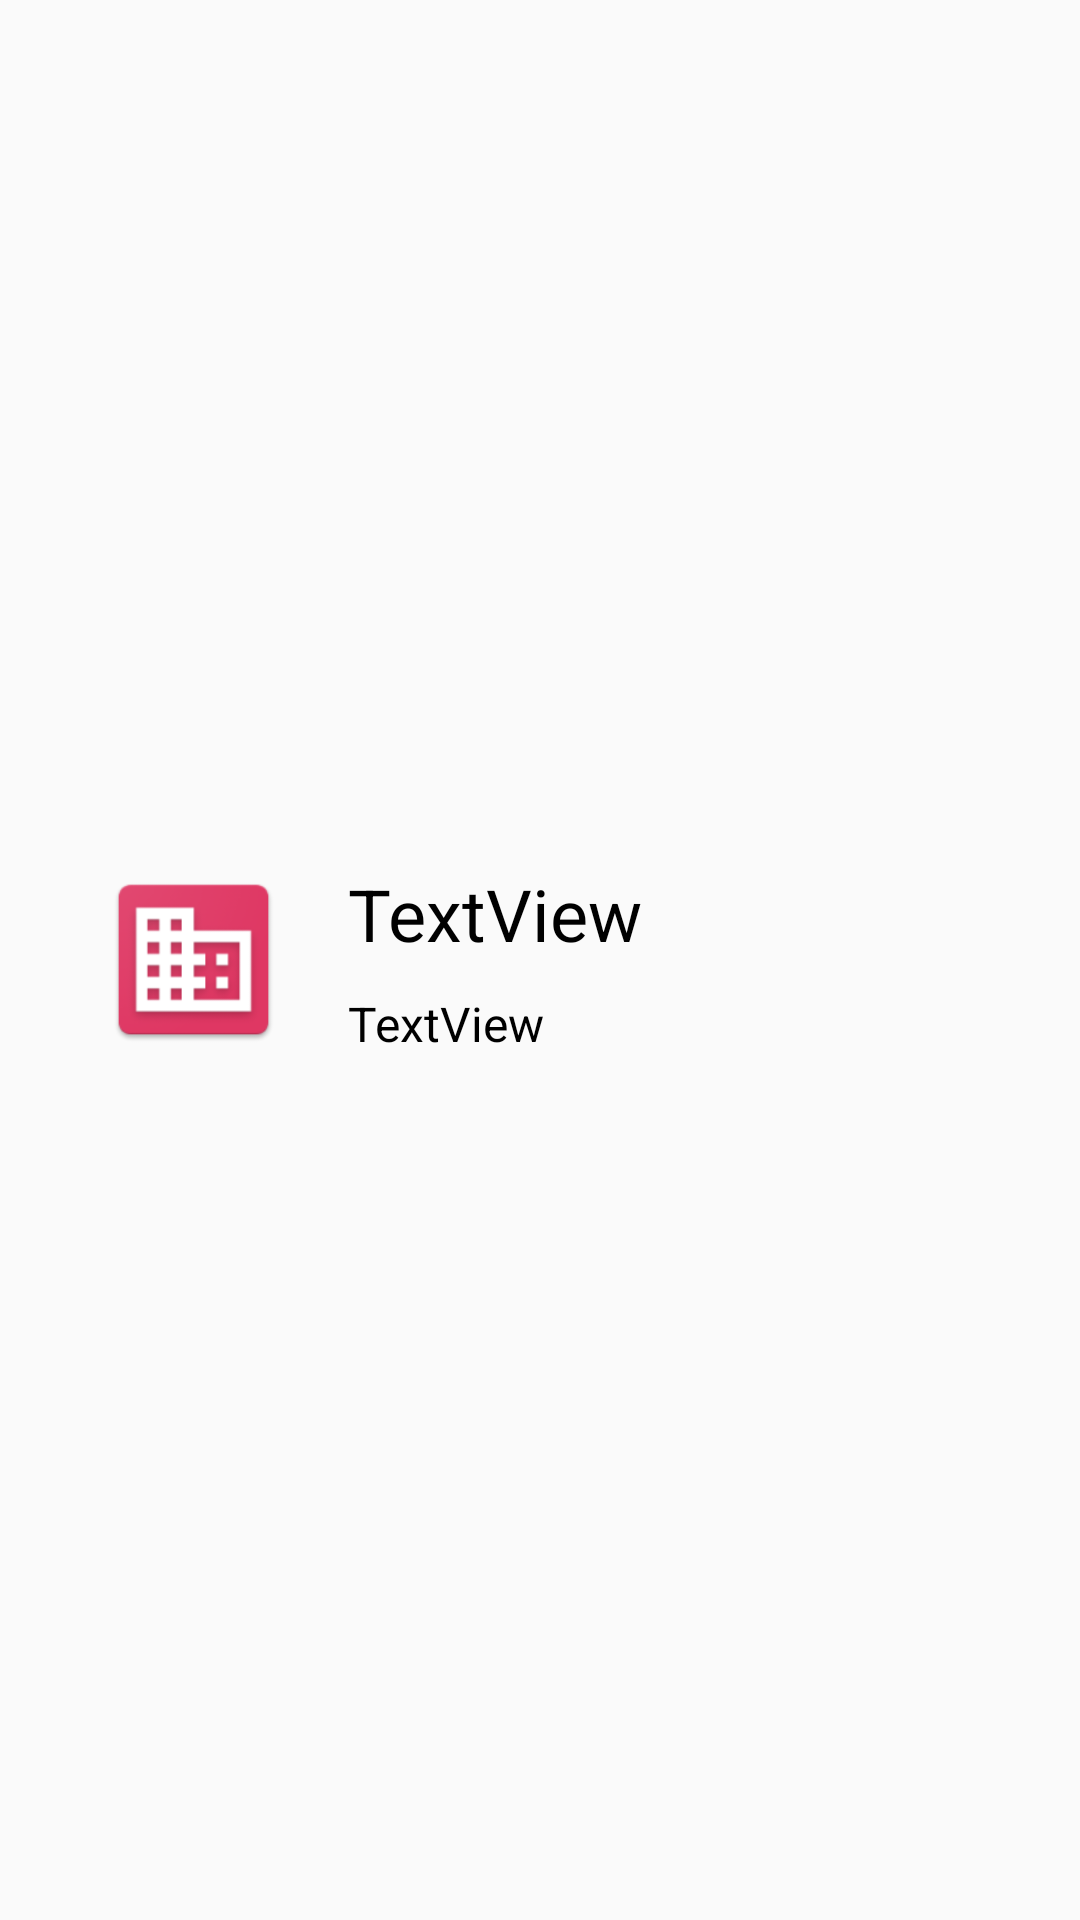

Produce the Android XML layout that renders to this screen, including the resource entries it uses.
<!-- AndroidManifest.xml: application theme AppTheme -->
<!-- res/layout/main_list.xml -->
<?xml version="1.0" encoding="utf-8"?>
<RelativeLayout xmlns:android="http://schemas.android.com/apk/res/android"
    xmlns:app="http://schemas.android.com/apk/res-auto"
    android:layout_width="match_parent"
    android:layout_height="wrap_content"
    android:padding="23dp">

    <TextView
        android:id="@+id/main_list_item_name"
        android:layout_width="460dp"
        android:layout_height="42dp"
        android:layout_alignTop="@+id/main_list_item_icon"
        android:layout_toEndOf="@+id/main_list_item_icon"
        android:layout_toRightOf="@+id/main_list_item_icon"
        android:layout_marginLeft="20dp"
        android:text="TextView"
        android:textSize="24sp" />

    <TextView
        android:id="@+id/main_list_item_description"
        android:layout_width="451dp"
        android:layout_height="wrap_content"
        android:layout_alignStart="@+id/main_list_item_name"
        android:layout_alignLeft="@+id/main_list_item_name"
        android:layout_below="@+id/main_list_item_name"
        android:text="TextView"
        android:textSize="16sp" />

    <ImageView
        android:id="@+id/main_list_item_icon"
        android:layout_width="63dp"
        android:layout_height="63dp"
        android:contentDescription="listItemIcon"
        android:layout_alignParentStart="true"
        android:layout_alignParentLeft="true"
        android:layout_centerVertical="true"
        android:layout_marginStart="10dp"
        android:layout_marginLeft="10dp"
        app:srcCompat="@mipmap/companies" />

</RelativeLayout>
<!-- resources referenced by this layout -->
<resources>
  <!-- mipmap companies: png bitmap (mipmap-hdpi, 4102 bytes) -->
  <style name="AppTheme" parent="Theme.AppCompat.Light.DarkActionBar">
          
          <item name="android:windowNoTitle">true</item>
          <item name="android:windowActionBar">false</item>
          <item name="android:windowFullscreen">true</item>
          <item name="android:windowContentOverlay">@null</item>
          <item name="colorPrimary">@color/colorPrimary</item>
          <item name="colorPrimaryDark">@color/colorPrimaryDark</item>
          <item name="colorAccent">@color/colorAccent</item>
          <item name="android:textColor">#000000</item>
      </style>
  <color name="colorPrimary">#DF3763</color>
  <color name="colorPrimaryDark">#3D4FBC</color>
  <color name="colorAccent">#5B5B5E</color>
</resources>
